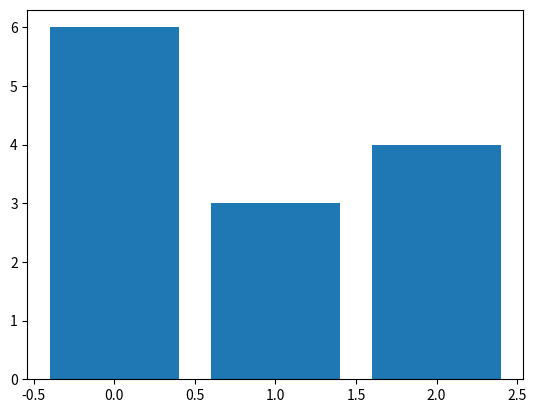

This chart was generated by the following Python code:
import numpy as np
import matplotlib.pyplot as plt

def column_range_plot(A, filename="column_ranges.pdf"):
    
    column_ranges = np.zeros(A.shape[1])
    
    for i in range(A.shape[1]):
        column_ranges[i] = np.max(A[:, i]) - np.min(A[:, i])
    
    plt.bar(range(A.shape[1]), column_ranges)
    plt.savefig(filename)
    plt.show()
    
    return column_ranges
    
A = np.array([[1., 4., 9.],
              [3., 1., 5.],
              [7., 2., 8.]])

column_range_plot(A)
